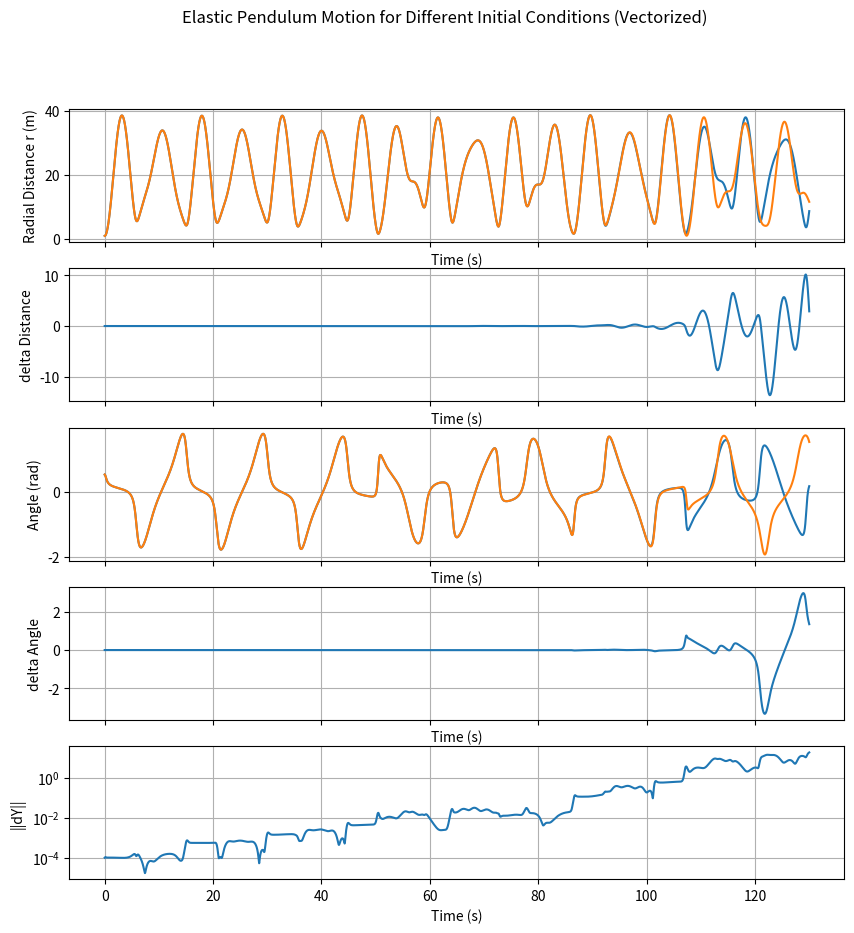

This figure's Python source:
import numpy as np
from scipy.integrate import solve_ivp
import matplotlib.pyplot as plt

def elastic_pendulum(t, Y, g, k, m, L0, epsilon):
    r, theta, dr, dtheta = Y.reshape(4, -1)
    d2r = r * dtheta**2 + g * np.cos(theta) - (k/m) * (r - L0) + epsilon / r**2
    d2theta = -2 * dr * dtheta / r - (g / r) * np.sin(theta)
    dY = np.array([dr, dtheta, d2r, d2theta])
    return dY

def energy(Y, n_ic, g, k, m, L0, epsilon):
    r, theta, dr, dtheta = Y.reshape(4, n_ic, -1)
    T = 0.5 * m * (dr**2 + r**2 * dtheta**2)
    U = -m * g * r * np.cos(theta) + 0.5 * k * (r - L0)**2 + epsilon / r
    E = T + U
    return E

g, k, m, L0, epsilon = 9.81, 1.0, 1.0, 10.0, -1

initial_conditions = np.array([
    [1 +0   , np.pi/6, 0.0, 0.0],
    [1 +1e-4, np.pi/6, 0.0, 0.0],
    ]).transpose()

# Check if dimensions are consistent for vectorized solver
assert elastic_pendulum(1, initial_conditions, g, k, m, L0, epsilon).shape == initial_conditions.shape

tmax = 130
n_eval = 10000
t_span, t_eval = (0, tmax), np.linspace(0, tmax, n_eval)

sol = solve_ivp(
    fun = elastic_pendulum,
    t_span=t_span,
    y0=initial_conditions.flatten(),
    args=(g, k, m, L0, epsilon),
    t_eval=t_eval,
    method='RK45',
    atol=1e-12,
    rtol=1e-12,
    vectorized=True
)

fig, axes = plt.subplots(5, 1, figsize=(10, 10), sharex=True)
labels = ["Case 1", "Case 2", "Case 3", "Case 4"]

n_ic = initial_conditions.shape[1]
Y = sol.y.reshape(4, n_ic, -1)
dY = np.diff(Y, axis=1).squeeze() # difference on second dimension
norm_dY = np.linalg.norm(dY, axis=0)

lyapunov_exponent = 1/tmax * np.log(norm_dY[-1]/norm_dY[0])
print(f'Largest Lyapunov exponent for initial condition {0+1}: {lyapunov_exponent:.6f}')

E = energy(Y, n_ic, g, k, m, L0, epsilon)
for i in range(n_ic):
    assert np.max(abs(E[i] - E[i][0])) < 1e-8
# Charts:
# r
axes[0].plot(sol.t, Y[0][0]) # Radial Distance r (m)
axes[0].plot(sol.t, Y[0][1]) # Radial Distance r (m)
axes[0].set_xlabel("Time (s)")
axes[0].set_ylabel("Radial Distance r (m)")
# difference of r
axes[1].plot(sol.t, dY[0])
axes[1].set_xlabel("Time (s)")
axes[1].set_ylabel("delta Distance")

# theta
axes[2].plot(sol.t, Y[1][0]) # Angle (rad)
axes[2].plot(sol.t, Y[1][1]) # Angle (rad)
axes[2].set_xlabel("Time (s)")
axes[2].set_ylabel("Angle (rad)")
# difference of theta
axes[3].plot(sol.t, dY[1])
axes[3].set_xlabel("Time (s)")
axes[3].set_ylabel("delta Angle")

# ||dY||
axes[4].plot(sol.t, norm_dY)
axes[4].set_xlabel("Time (s)")
axes[4].set_ylabel("||dY||")
axes[4].set_yscale("log")


axes[0].grid()
axes[1].grid()
axes[2].grid()
axes[3].grid()
axes[4].grid()

plt.suptitle("Elastic Pendulum Motion for Different Initial Conditions (Vectorized)")
plt.savefig("elastic_pendulum_vectorized.png", dpi=300, bbox_inches='tight')
plt.close()
